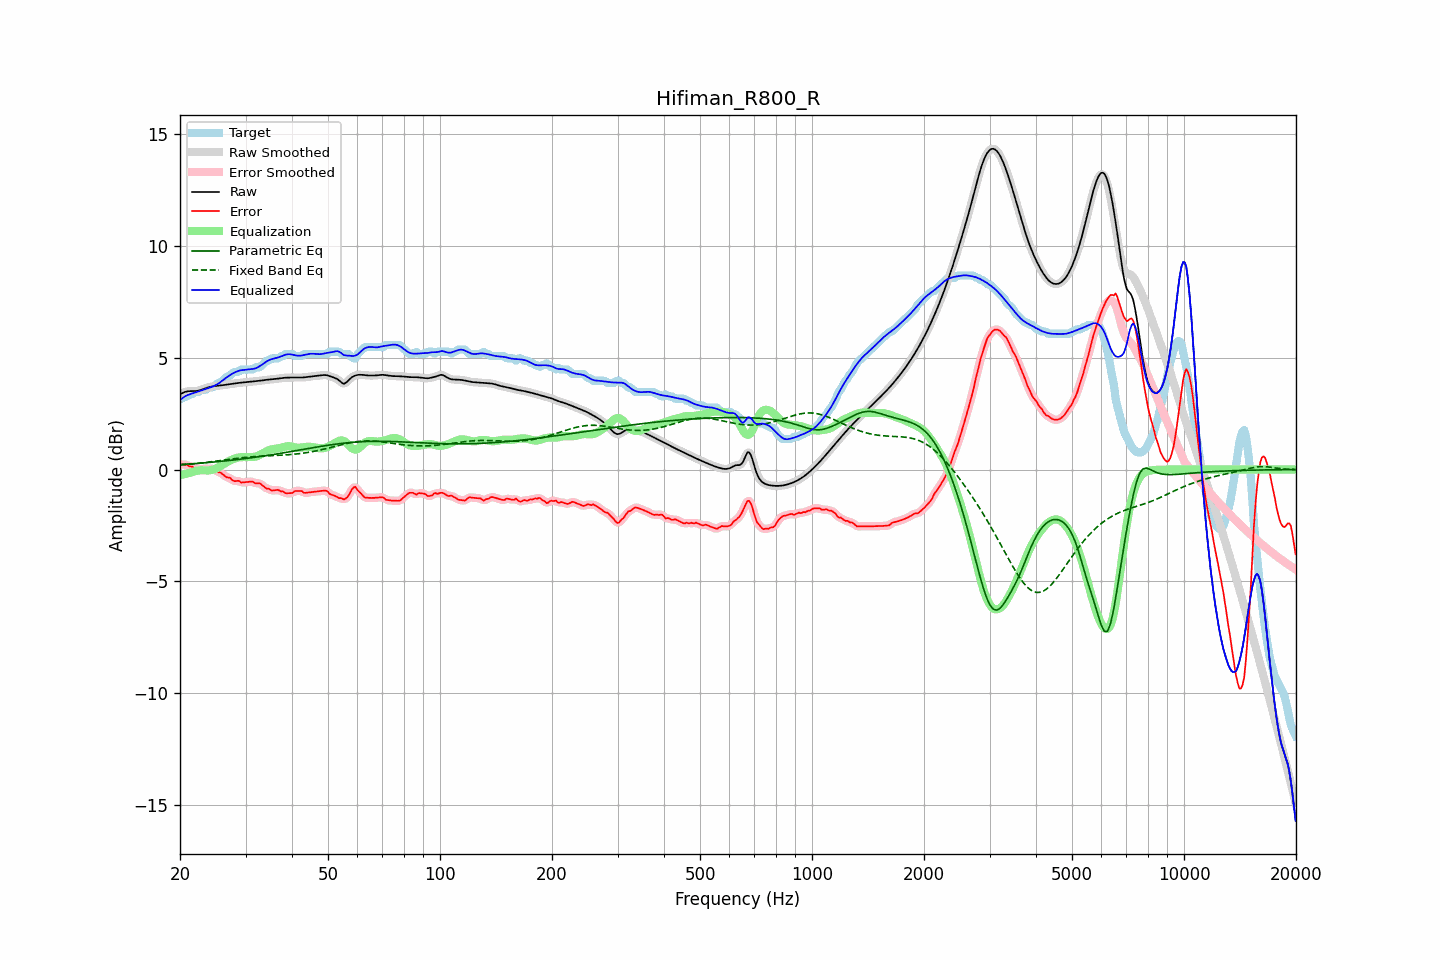

The table this chart was drawn from, first rows:
frequency, raw, error, smoothed, error_smoothed, equalization, parametric_eq, fixed_band_eq, equalized_raw, equalized_smoothed, target
20.00, 3.35, 0.22, 3.35, 0.22, -0.25, 0.22, 0.21, 3.10, 3.10, 3.13
20.20, 3.40, 0.23, 3.40, 0.23, -0.23, 0.23, 0.21, 3.16, 3.16, 3.17
20.40, 3.43, 0.23, 3.44, 0.23, -0.22, 0.23, 0.22, 3.22, 3.22, 3.20
20.61, 3.47, 0.20, 3.46, 0.22, -0.20, 0.24, 0.22, 3.27, 3.27, 3.27
20.81, 3.49, 0.22, 3.49, 0.20, -0.18, 0.24, 0.23, 3.30, 3.30, 3.27
21.02, 3.50, 0.19, 3.50, 0.18, -0.16, 0.25, 0.24, 3.33, 3.33, 3.31
21.23, 3.50, 0.14, 3.50, 0.16, -0.15, 0.25, 0.24, 3.36, 3.36, 3.37
21.44, 3.50, 0.14, 3.50, 0.13, -0.13, 0.26, 0.25, 3.38, 3.38, 3.37
21.66, 3.50, 0.12, 3.50, 0.09, -0.10, 0.26, 0.26, 3.40, 3.40, 3.39
21.87, 3.50, 0.05, 3.51, 0.07, -0.08, 0.27, 0.26, 3.43, 3.43, 3.46
22.09, 3.51, 0.04, 3.51, 0.05, -0.06, 0.27, 0.27, 3.45, 3.45, 3.47
22.31, 3.52, 0.05, 3.52, 0.04, -0.05, 0.28, 0.28, 3.47, 3.47, 3.47
22.54, 3.53, 0.06, 3.54, 0.03, -0.04, 0.28, 0.29, 3.50, 3.50, 3.48
22.76, 3.56, 0.00, 3.56, 0.02, -0.03, 0.29, 0.29, 3.52, 3.53, 3.55
22.99, 3.58, 0.01, 3.58, 0.03, -0.03, 0.29, 0.30, 3.55, 3.55, 3.57
23.22, 3.61, 0.04, 3.61, 0.03, -0.03, 0.30, 0.31, 3.57, 3.57, 3.57
23.45, 3.63, 0.07, 3.63, 0.04, -0.04, 0.30, 0.32, 3.60, 3.60, 3.57
23.69, 3.66, 0.03, 3.66, 0.04, -0.04, 0.31, 0.33, 3.62, 3.62, 3.63
23.92, 3.68, 0.01, 3.68, 0.03, -0.04, 0.32, 0.34, 3.65, 3.64, 3.67
24.16, 3.70, 0.03, 3.70, 0.03, -0.03, 0.32, 0.34, 3.67, 3.67, 3.67
24.40, 3.71, 0.05, 3.71, 0.03, -0.01, 0.33, 0.35, 3.70, 3.70, 3.67
24.65, 3.72, 0.02, 3.72, 0.01, 0.01, 0.34, 0.36, 3.73, 3.73, 3.70
24.89, 3.73, -0.03, 3.73, -0.03, 0.03, 0.34, 0.37, 3.76, 3.76, 3.77
25.14, 3.74, -0.09, 3.74, -0.08, 0.07, 0.35, 0.38, 3.81, 3.81, 3.83
25.39, 3.75, -0.12, 3.75, -0.11, 0.11, 0.36, 0.39, 3.85, 3.85, 3.87
25.65, 3.75, -0.13, 3.75, -0.14, 0.15, 0.36, 0.40, 3.90, 3.90, 3.88
25.91, 3.76, -0.18, 3.76, -0.18, 0.19, 0.37, 0.41, 3.95, 3.95, 3.94
26.16, 3.77, -0.24, 3.77, -0.23, 0.23, 0.38, 0.42, 4.01, 4.01, 4.01
26.43, 3.78, -0.29, 3.78, -0.29, 0.28, 0.39, 0.43, 4.06, 4.06, 4.07
26.69, 3.80, -0.34, 3.80, -0.33, 0.32, 0.39, 0.44, 4.12, 4.12, 4.14
26.96, 3.81, -0.36, 3.81, -0.36, 0.36, 0.40, 0.45, 4.17, 4.17, 4.17
27.23, 3.82, -0.36, 3.82, -0.39, 0.40, 0.41, 0.46, 4.22, 4.22, 4.18
27.50, 3.83, -0.44, 3.83, -0.43, 0.43, 0.42, 0.47, 4.26, 4.26, 4.27
27.77, 3.84, -0.49, 3.84, -0.48, 0.46, 0.42, 0.48, 4.30, 4.30, 4.32
28.05, 3.85, -0.52, 3.85, -0.51, 0.49, 0.43, 0.49, 4.34, 4.34, 4.37
28.33, 3.86, -0.51, 3.86, -0.51, 0.51, 0.44, 0.50, 4.37, 4.37, 4.37
28.62, 3.87, -0.50, 3.87, -0.52, 0.53, 0.45, 0.51, 4.40, 4.40, 4.37
28.90, 3.87, -0.52, 3.87, -0.53, 0.55, 0.46, 0.52, 4.42, 4.42, 4.39
29.19, 3.88, -0.58, 3.88, -0.56, 0.55, 0.47, 0.52, 4.44, 4.44, 4.46
29.48, 3.89, -0.58, 3.89, -0.57, 0.56, 0.48, 0.53, 4.45, 4.45, 4.47
29.78, 3.90, -0.57, 3.90, -0.58, 0.55, 0.48, 0.54, 4.45, 4.45, 4.47
30.08, 3.91, -0.56, 3.91, -0.56, 0.55, 0.49, 0.55, 4.46, 4.46, 4.47
30.38, 3.91, -0.55, 3.91, -0.55, 0.56, 0.50, 0.55, 4.47, 4.47, 4.47
30.68, 3.92, -0.55, 3.92, -0.54, 0.56, 0.51, 0.56, 4.48, 4.48, 4.47
30.99, 3.93, -0.54, 3.93, -0.54, 0.56, 0.52, 0.57, 4.49, 4.49, 4.47
31.30, 3.93, -0.53, 3.93, -0.55, 0.56, 0.53, 0.57, 4.49, 4.49, 4.47
31.61, 3.94, -0.58, 3.94, -0.58, 0.57, 0.54, 0.58, 4.50, 4.50, 4.52
31.93, 3.94, -0.62, 3.94, -0.60, 0.58, 0.55, 0.58, 4.53, 4.53, 4.57
32.24, 3.95, -0.62, 3.95, -0.61, 0.60, 0.56, 0.59, 4.56, 4.56, 4.57
32.57, 3.96, -0.61, 3.96, -0.62, 0.63, 0.57, 0.59, 4.59, 4.59, 4.57
32.89, 3.97, -0.62, 3.97, -0.64, 0.67, 0.58, 0.60, 4.64, 4.64, 4.59
33.22, 3.98, -0.69, 3.98, -0.68, 0.71, 0.59, 0.60, 4.69, 4.69, 4.67
33.55, 3.99, -0.75, 3.99, -0.75, 0.75, 0.60, 0.61, 4.74, 4.74, 4.74
33.89, 4.00, -0.80, 4.00, -0.80, 0.79, 0.62, 0.61, 4.79, 4.79, 4.80
34.23, 4.01, -0.86, 4.01, -0.84, 0.82, 0.63, 0.61, 4.83, 4.83, 4.87
34.57, 4.02, -0.85, 4.02, -0.87, 0.86, 0.64, 0.62, 4.88, 4.88, 4.87
34.92, 4.02, -0.89, 4.02, -0.90, 0.89, 0.65, 0.62, 4.91, 4.91, 4.91
35.27, 4.03, -0.94, 4.03, -0.92, 0.90, 0.66, 0.62, 4.93, 4.93, 4.97
35.62, 4.03, -0.93, 4.03, -0.93, 0.92, 0.67, 0.63, 4.95, 4.95, 4.97
35.97, 4.04, -0.92, 4.04, -0.92, 0.92, 0.68, 0.63, 4.97, 4.97, 4.97
... 635 more rows
